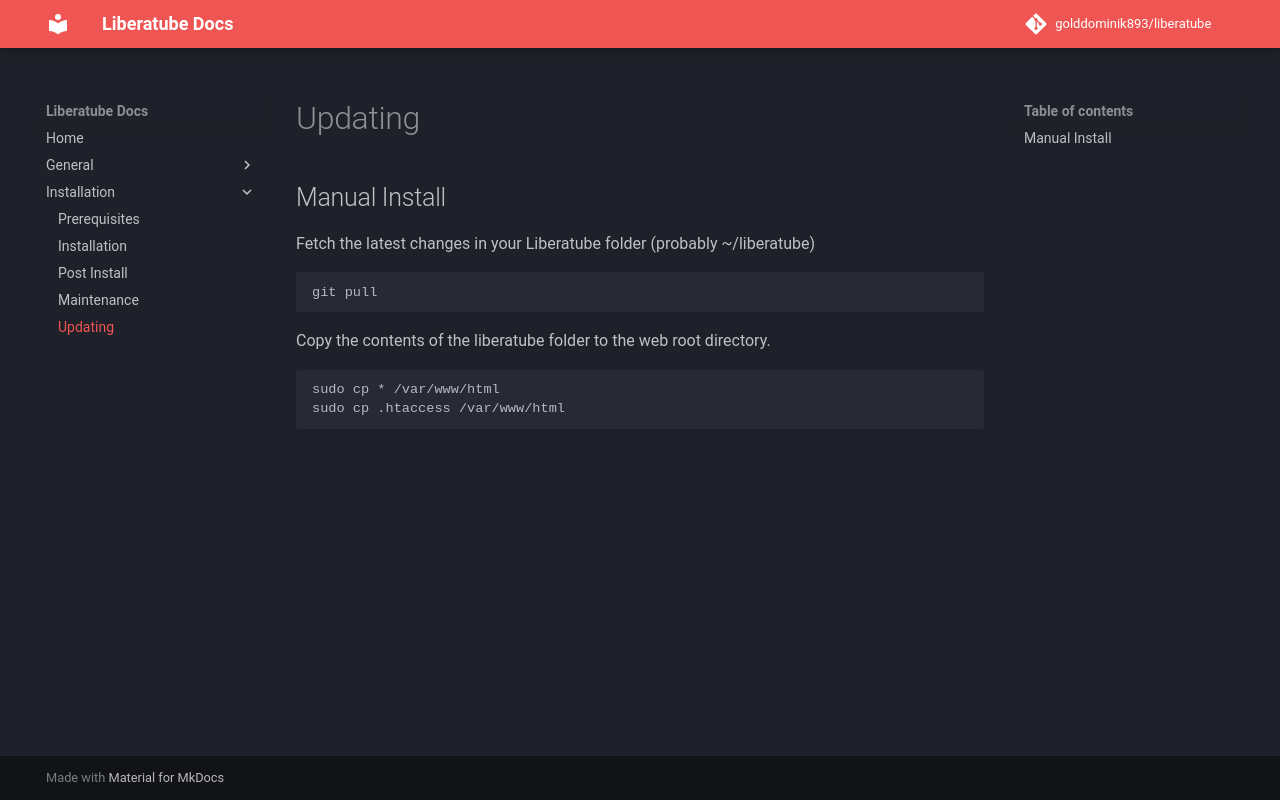

repository: GoldDominik893/liberatube-docs · page: installation/5.updating/index.html · generator: mkdocs

# Updating

## Manual Install

Fetch the latest changes in your Liberatube folder (probably ~/liberatube)

```bash
git pull
```

Copy the contents of the liberatube folder to the web root directory.

```bash
sudo cp * /var/www/html
sudo cp .htaccess /var/www/html
```


##
